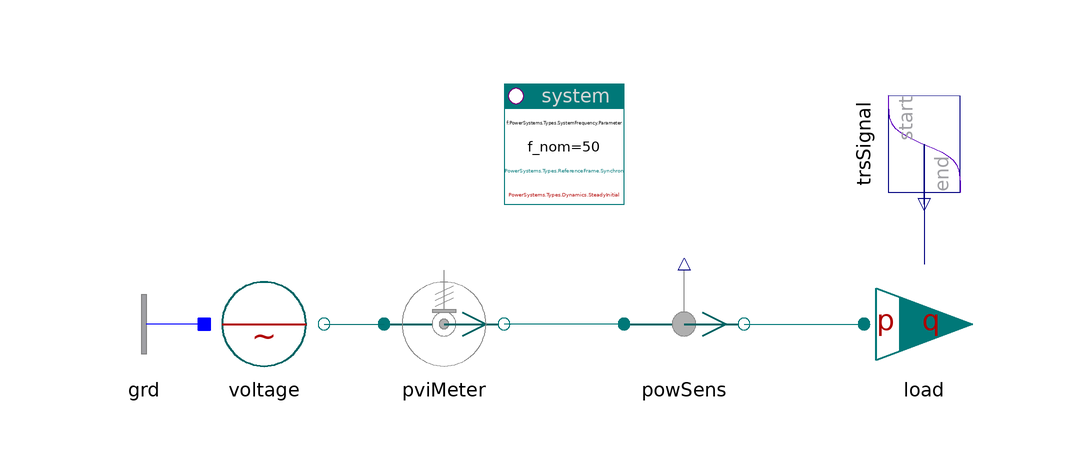

The component connection diagram of the Modelica model below, drawn from its own Placement and Line annotations.

model LoadPQ "Load"
    import PowerSystems;

    inner PowerSystems.System system
      annotation (Placement(transformation(extent={{-10,20},{10,40}})));
    PowerSystems.AC3ph.Sources.Voltage voltage(use_vPhasor_in=false, V_nom=100)
      annotation (Placement(transformation(extent={{-60,-10},{-40,10}})));
    PowerSystems.AC3ph.Sensors.PVImeter pviMeter(
      puUnits=true,
      V_nom=load.V_nom,
      S_nom=load.S_nom)
      annotation (Placement(transformation(extent={{-30,-10},{-10,10}})));
    replaceable PowerSystems.AC3ph.Loads.PQindLoad load(
      tcst=0.01,
      use_pq_in=true,
      V_nom=100,
      S_nom=1000)
      annotation (Placement(transformation(extent={{50,-10},{70,10}})));
    PowerSystems.Blocks.Signals.Transient[2] trsSignal(s_start={1,0.5}, s_end={
          0.5,0.25}) annotation (Placement(transformation(
          origin={60,30},
          extent={{-10,-10},{10,10}},
          rotation=270)));
    PowerSystems.AC3ph.Nodes.GroundOne grd
      annotation (Placement(transformation(extent={{-60,-10},{-80,10}})));

    PowerSystems.AC3ph.Sensors.Psensor powSens
      annotation (Placement(transformation(extent={{10,-10},{30,10}})));
  equation
    connect(trsSignal.y, load.pq_in) annotation (Line(points={{60,20},{60,20},{
            60,30},{60,10}}, color={0,0,127}));
    connect(voltage.term, pviMeter.term_p)
      annotation (Line(points={{-40,0},{-30,0}}, color={0,110,110}));
    connect(grd.term, voltage.neutral)
      annotation (Line(points={{-60,0},{-60,0}}, color={0,0,255}));
    connect(powSens.term_p, pviMeter.term_n)
      annotation (Line(points={{10,0},{-10,0}}, color={0,120,120}));
    connect(powSens.term_n, load.term)
      annotation (Line(points={{30,0},{40,0},{50,0}}, color={0,120,120}));
    annotation (
      Documentation(info="<html>
<p>Shows usage of P-Q load, as well as meters and Systems of Measure.</p>
<p>The load goes from 1 kW, 0.5kvar (inductive) to 0.5 kW 0.25 kvar (still inductive). </p>
<p>Variables in terminals and components, as standard in Power System Library, are in SI. However, the presence of meter allows view of results either in SI or PU. The sensor powMeter instead, since it just reports what is flowing in the wires, always reports powers  in SI.</p>
<p><a href=\"modelica://PowerSystems.Examples.AC3ph.Elementary\">up users guide</a></p>
</html>"),
      experiment(__Dymola_NumberOfIntervals=2000),
      Diagram(coordinateSystem(extent={{-80,-20},{80,40}})),
      Icon(coordinateSystem(extent={{-80,-20},{80,40}})));
  end LoadPQ;